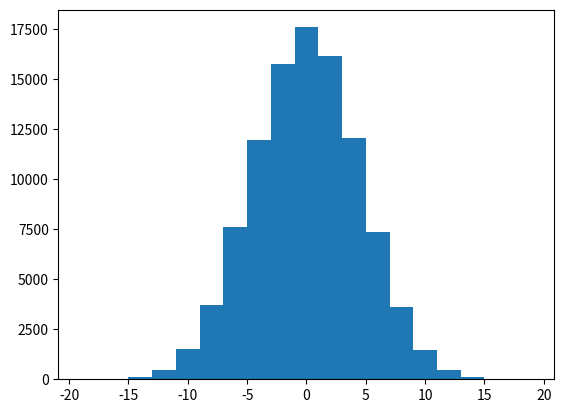

Generate this figure with matplotlib:
import random, matplotlib.pyplot as plt
result = []
height = 20                             # number of pin rows in the board
balls = 100000                          # number of balls to drop

for i in range(balls):
    position = 0                        # start in top middle of grid
    for j in range(height):
        direc = random.randint(0, 1)
        if direc == 1: position += 1    # ball bounces off pin to the right
        elif direc == 0: position -= 1  # ball bounces off pin to the left
    result.append(position)

plt.hist(result, bins=range(1-height,height,2))
plt.show()
